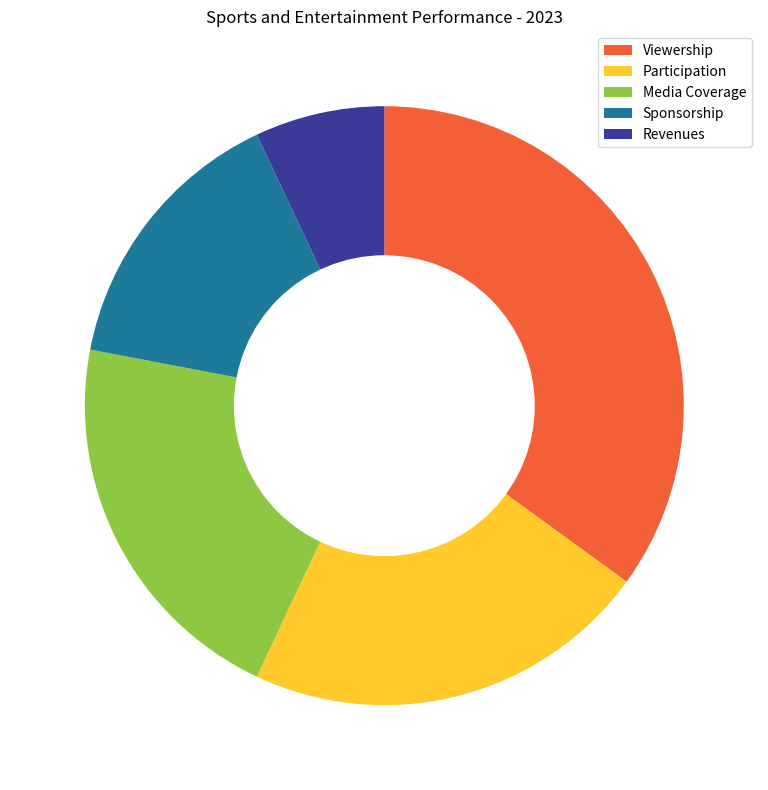

The script that saved this image: (Note: this script raises an exception after producing the figure.)

import matplotlib.pyplot as plt
import pandas as pd
import numpy as np

# Transform the given data into three variables: data_labels, data, line_labels. Data_labels represents the labels of each column except the first column. Line_labels represents the labels of each row except the first row. Data represent the numerical array in the data.
data_labels = ['Viewership','Participation','Media Coverage','Sponsorship', 'Revenues']
line_labels = ['Category']
data = np.array([35, 22, 21, 15, 7])

# Plot the data with the type of rings chart. Create figure before plotting, i.e., add_subplot() follows plt.figure().
fig, ax = plt.subplots(figsize=(12, 8))

# The plottig of different data lines should use different colors and do not use the white color.
colors = ['#F35F36', '#FFCA2A', '#8EC741', '#1D7A9A', '#3A3B98']

# Create only one pie chart using the `ax.pie()` method and setting the `startangle` and `counterclock` parameters for better layout.
ax.pie(data, startangle=90, counterclock=False, colors=colors)

# To change the pie chart into a ring chart in your code, you need to correctly add a white circle to the center of the pie chart. After creating the circle with `plt.Circle`, you must add this circle to the axes using `ax.add_artist()`.
inner_circle = plt.Circle((0, 0), 0.5, color='white')
ax.add_artist(inner_circle)

# For the plot of legend, do not plot the legend of gridlines or the legend of ax.fill output, only the data_labels are needed to provide the legend, i.e., ax.legend(data_labels). The positioning of the legend should not interfere with the chart and title.
plt.legend(data_labels, loc="best")

# Drawing techniques such as background grids can be used.
ax.grid(False)

# The title of the figure should be  Sports and Entertainment Performance - 2023.
plt.title('Sports and Entertainment Performance - 2023')

# If the text length of the label is too long, use the method of adding the parameter "rotation" or display label on separate lines seting “wrap=true”.
plt.tight_layout()

# The image must be saved as /cpfs01/user/yanxiangchao/code0/gpt_chart/structchart_simulation/simulated_data_corner_cases/rings/png/20231227-021402_136.png.
plt.savefig('/cpfs01/user/yanxiangchao/code0/gpt_chart/structchart_simulation/simulated_data_corner_cases/rings/png/20231227-021402_136.png')

# Clear the current image state at the end of the code.
plt.cla()
